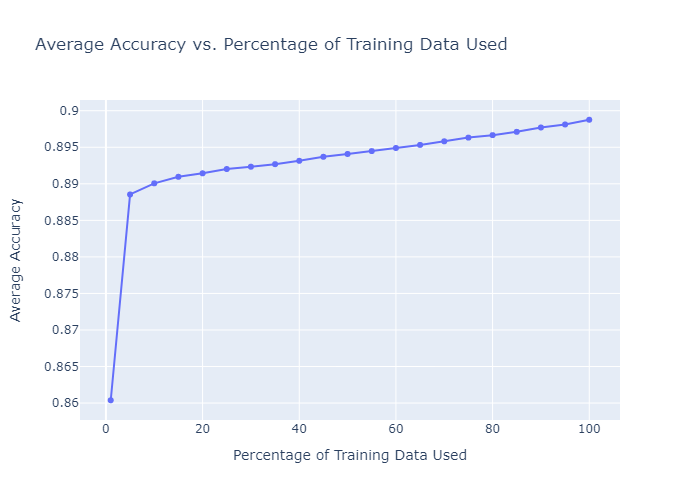

The table this chart was drawn from, first rows:
Percentage, Average Accuracy
1, 0.8604
5, 0.8885
10, 0.8901
15, 0.891
20, 0.8914
25, 0.892
30, 0.8923
35, 0.8927
40, 0.8932
45, 0.8937
50, 0.8941
55, 0.8945
60, 0.8949
65, 0.8953
70, 0.8958
75, 0.8963
80, 0.8967
85, 0.8971
90, 0.8977
95, 0.8981
100, 0.8988
